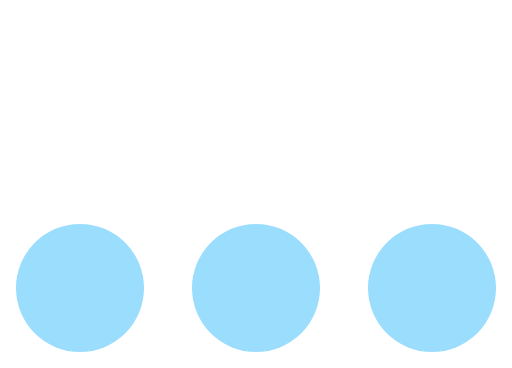
t = 0.00 s
t = 0.50 s: frame unchanged from t = 0.00 s, image omitted
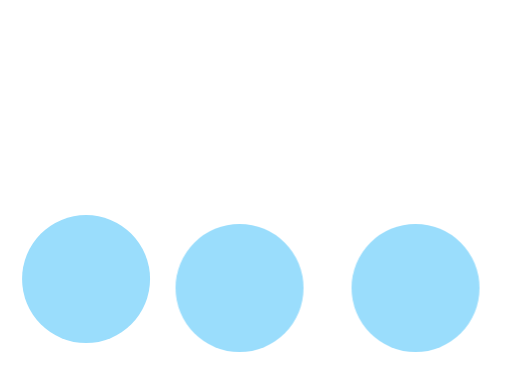
t = 0.55 s
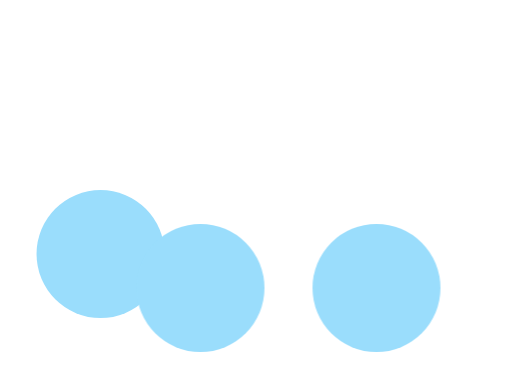
t = 0.60 s
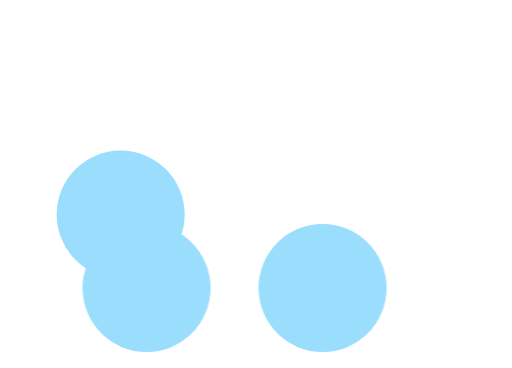
t = 0.65 s
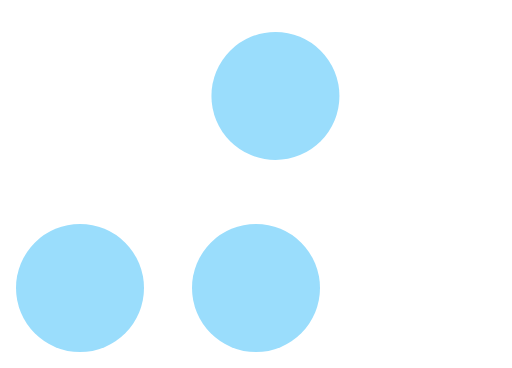
t = 0.83 s

The animated SVG that drew these frames (rendered in a browser with its animation timeline set to each time). Animation: 3 CSS @keyframes rules; one cycle of 1.00 s, repeats indefinitely.

<svg xmlns="http://www.w3.org/2000/svg" style="white-space:pre" viewBox="0 0 32 23">
  <style>
    @keyframes jumper_mo { 0% { offset-distance: 0%; animation-timing-function: cubic-bezier(0.42,0,1,1); } 60% { offset-distance: 39.655%; animation-timing-function: cubic-bezier(0.376079,0,0.7103,0.400268); } 80% { offset-distance: 82.576%; animation-timing-function: cubic-bezier(0.387334,0.275989,1,1); } 100% { offset-distance: 100%; } }
    @keyframes a0_t { 0% { transform: translate(16px,18px); animation-timing-function: cubic-bezier(0.42,0,1,1); } 40% { transform: translate(5px,18px); animation-timing-function: cubic-bezier(0.42,0,1,1); } 100% { transform: translate(5px,18px); } }
    @keyframes a1_t { 0% { transform: translate(27px,18px); animation-timing-function: cubic-bezier(0.42,0,1,1); } 40% { transform: translate(16px,18px); animation-timing-function: cubic-bezier(0.470094,0,1,1); } 100% { transform: translate(16px,18px); } }
  </style>
  <circle id="jumper" r="4" fill="#9addfc" stroke="none" style="animation:jumper_mo .5s linear infinite both;offset-path:path('M5,18C7.9117,13.9649,9.5,6,16,6C28,5.5,26.8413,18.8912,26.7849,18C26.5,13.5,27,12.5214,27,18');offset-rotate:0deg"/>
  <circle r="4" fill="#9addfc" style="animation:a0_t .5s linear infinite both" transform="translate(16 18)"/>
  <circle r="4" fill="#9addfc" style="animation:a1_t .5s linear infinite both" transform="translate(27 18)"/>
</svg>
